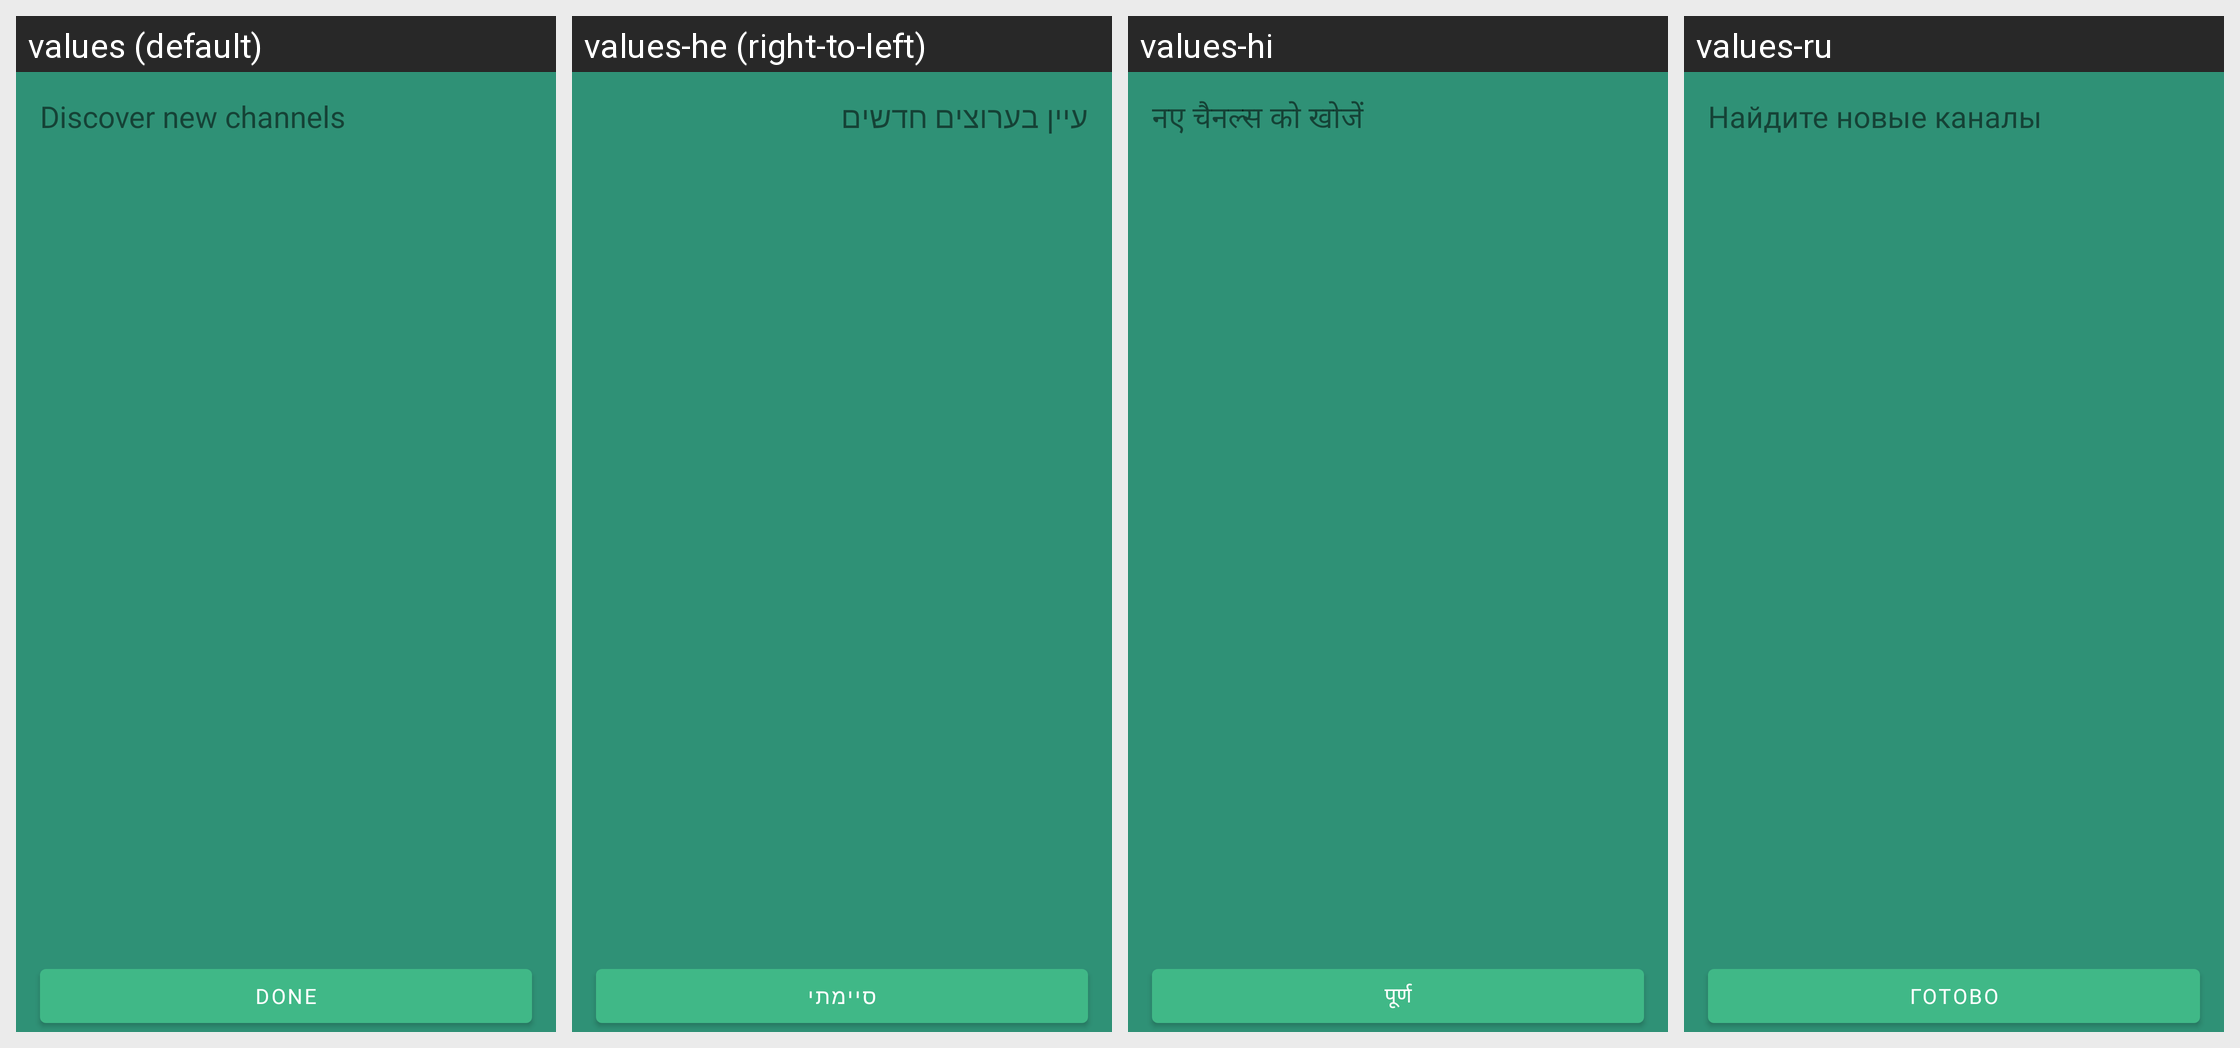

Locale-by-locale string values for the Android screen shown in this grid:
Android screen res/layout/dialog_discover.xml rendered under 4 locales, left to right: values (default), values-he (right-to-left), values-hi, values-ru. Device: Nexus 5 (rendered at 1080×1920; each locale shown at half size, 540×960, under a caption strip naming it); theme AppTheme.
Other locales in the repository, not shown: values-af, values-ca, values-de, values-es, values-et, values-fi, values-fr, values-gu, values-id, values-it, values-jv, values-ms, values-nl, values-pl, values-pt, values-pt-rBR, values-ro, values-sr, values-tr, values-uk, values-vi, values-zh-rTW.
Strings drawn on this screen, with the default value and each locale's value (text and hints the layout hard-codes, and strings that could not be matched under every locale, appear in the picture but are not listed):

discover_channels
  values: Discover new channels
  values-he: עיין בערוצים חדשים
  values-hi: नए चैनल्स को खोजें
  values-ru: Найдите новые каналы

done
  values: Done
  values-he: סיימתי
  values-hi: पूर्ण
  values-ru: Готово
